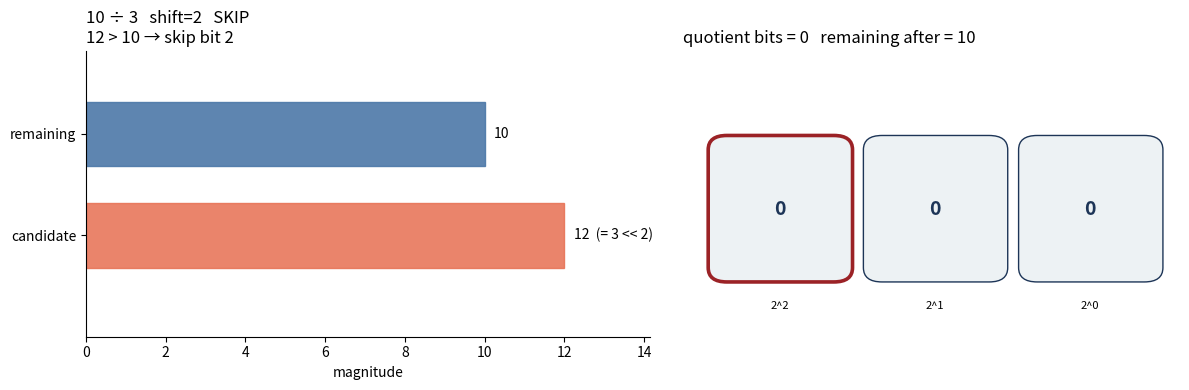
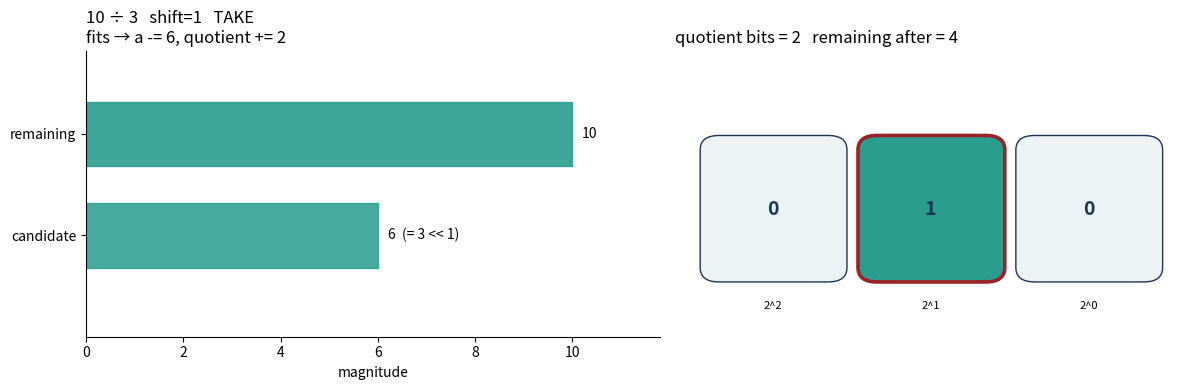
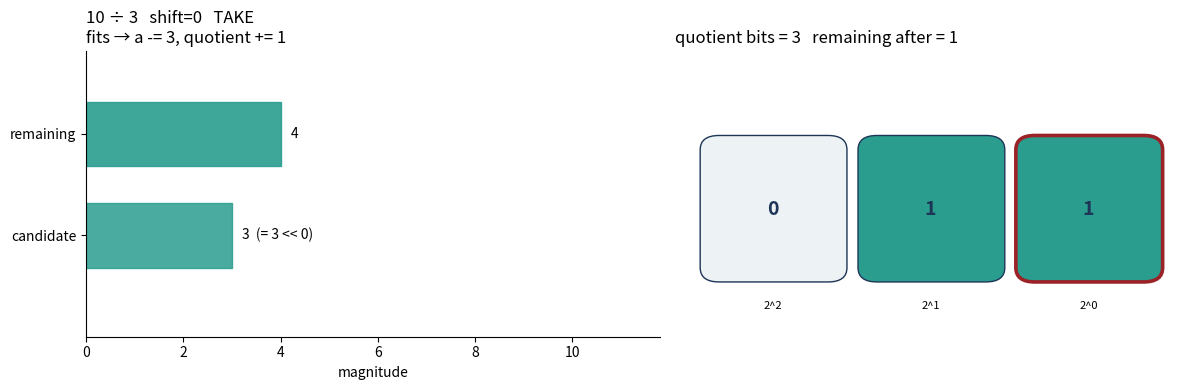
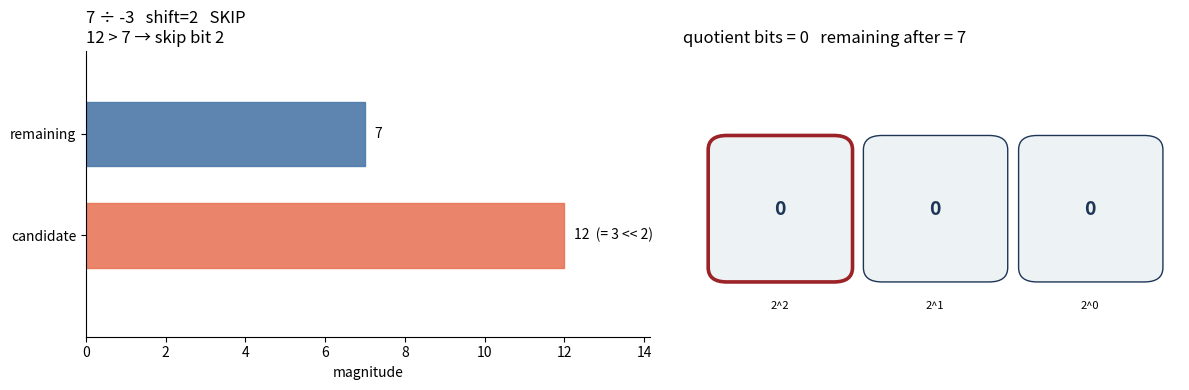
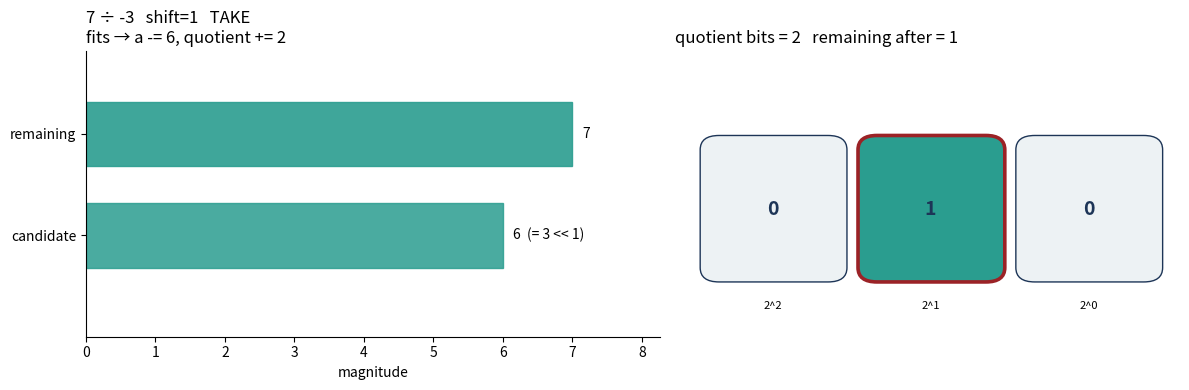
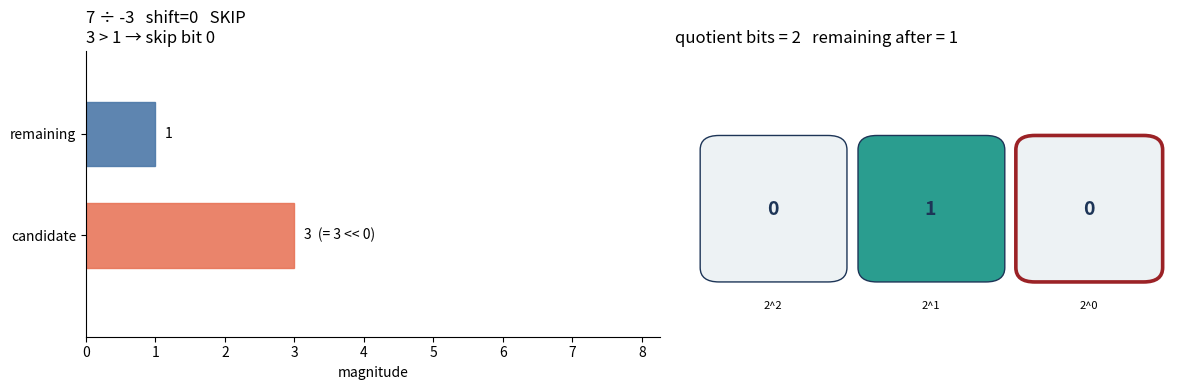

Source code (Python) for these figures, in order:
# Replace with an ORIGINAL example. Do not paste external
# problem statements. See src/algorithms/ for reusable helpers.
example_input = []
example_expected = None

INT_MIN = -(1 << 31)
INT_MAX = (1 << 31) - 1


def brute_force(dividend: int, divisor: int) -> int:
    # The only 32-bit overflow: INT_MIN / -1 = 2^31.
    if dividend == INT_MIN and divisor == -1:
        return INT_MAX

    negative = (dividend < 0) != (divisor < 0)
    a = abs(dividend)
    b = abs(divisor)

    quotient = 0
    while a >= b:
        a -= b
        quotient += 1

    if negative:
        quotient = -quotient
    return quotient


class Solution:
    def divide(self, dividend: int, divisor: int) -> int:
        INT_MIN = -(1 << 31)
        INT_MAX = (1 << 31) - 1

        # Negative iff exactly one input is negative (XOR on signs).
        negative = (dividend < 0) != (divisor < 0)

        # Magnitudes only. Sign is restored after the bit walk.
        a = abs(dividend)
        b = abs(divisor)

        quotient = 0

        # Turn on quotient bits from MSB to LSB.
        for shift in range(31, -1, -1):
            if (b << shift) <= a:
                a -= b << shift
                quotient += 1 << shift

        if negative:
            quotient = -quotient

        if quotient > INT_MAX:
            return INT_MAX
        if quotient < INT_MIN:
            return INT_MIN
        return quotient


def optimized(dividend: int, divisor: int) -> int:
    return Solution().divide(dividend, divisor)


assert optimized(10, 3) == 3
assert optimized(7, -3) == -2
assert optimized(-7, 3) == -2
assert optimized(-7, -3) == 2
assert optimized(1, 1) == 1
assert optimized(0, 1) == 0
assert optimized(INT_MIN, -1) == INT_MAX
assert optimized(INT_MIN, 1) == INT_MIN
assert optimized(INT_MAX, 1) == INT_MAX
assert brute_force(10, 3) == 3
assert brute_force(7, -3) == -2
assert brute_force(-7, 3) == -2
assert brute_force(0, 1) == 0

print("Divide Two Integers checks passed")


from dataclasses import dataclass
from typing import List, Optional

import matplotlib.pyplot as plt
from matplotlib.patches import FancyBboxPatch, Rectangle


@dataclass(frozen=True)
class DivideFrame:
    shift: int
    shifted: int
    remaining_before: int
    fits: bool
    remaining_after: int
    quotient: int
    decision: str


def divide_frames(dividend: int, divisor: int) -> List[DivideFrame]:
    """Record the bit walk exactly as Solution.divide executes."""
    a = abs(dividend)
    b = abs(divisor)
    quotient = 0

    highest = 0
    for shift in range(31, -1, -1):
        if (b << shift) <= a:
            highest = shift
            break
    start = min(31, highest + 1)

    frames: List[DivideFrame] = []
    for shift in range(start, -1, -1):
        shifted = b << shift
        before = a
        if shifted <= a:
            a -= shifted
            quotient += 1 << shift
            decision = f"fits → a -= {shifted}, quotient += {1 << shift}"
            frames.append(
                DivideFrame(shift, shifted, before, True, a, quotient, decision)
            )
        else:
            frames.append(
                DivideFrame(
                    shift,
                    shifted,
                    before,
                    False,
                    a,
                    quotient,
                    f"{shifted} > {before} → skip bit {shift}",
                )
            )
    return frames


def plot_divide_frame(
    dividend: int,
    divisor: int,
    frame: DivideFrame,
    *,
    bit_hi: Optional[int] = None,
    ax_bar=None,
    ax_bits=None,
):
    """Two-panel snapshot of one quotient bit decision."""
    created_fig = ax_bar is None
    if created_fig:
        _, (ax_bar, ax_bits) = plt.subplots(
            1, 2, figsize=(12, 4.0), gridspec_kw={"width_ratios": [1.25, 1.1]}
        )

    start_a = abs(dividend)
    scale = max(start_a, frame.shifted, 1)
    ax_bar.set_xlim(0, scale * 1.18)
    ax_bar.set_ylim(-0.7, 2.4)
    ax_bar.set_yticks([0.4, 1.5])
    ax_bar.set_yticklabels(["candidate", "remaining"])

    remain_color = "#2a9d8f" if frame.fits else "#4c78a8"
    ax_bar.add_patch(
        Rectangle((0, 1.15), frame.remaining_before, 0.7, color=remain_color, alpha=0.9)
    )
    cand_color = "#2a9d8f" if frame.fits else "#e76f51"
    ax_bar.add_patch(
        Rectangle((0, 0.05), frame.shifted, 0.7, color=cand_color, alpha=0.85)
    )
    ax_bar.text(
        frame.remaining_before + scale * 0.02,
        1.5,
        str(frame.remaining_before),
        va="center",
        fontsize=10,
    )
    ax_bar.text(
        frame.shifted + scale * 0.02,
        0.4,
        f"{frame.shifted}  (= {abs(divisor)} << {frame.shift})",
        va="center",
        fontsize=10,
    )
    ax_bar.set_title(
        f"{dividend} ÷ {divisor}   shift={frame.shift}   "
        f"{'TAKE' if frame.fits else 'SKIP'}\n{frame.decision}",
        loc="left",
    )
    ax_bar.set_xlabel("magnitude")
    ax_bar.spines["top"].set_visible(False)
    ax_bar.spines["right"].set_visible(False)

    if bit_hi is None:
        bit_hi = max(frame.shift, 3)
    bits = list(range(bit_hi, -1, -1))
    for i, bit in enumerate(bits):
        on = (frame.quotient >> bit) & 1
        is_current = bit == frame.shift
        face = "#2a9d8f" if on else "#edf2f4"
        edge = "#9b2226" if is_current else "#1d3557"
        lw = 2.6 if is_current else 1.0
        ax_bits.add_patch(
            FancyBboxPatch(
                (i, 0.25),
                0.85,
                1.15,
                boxstyle="round,pad=0.04,rounding_size=0.12",
                facecolor=face,
                edgecolor=edge,
                linewidth=lw,
            )
        )
        ax_bits.text(
            i + 0.42,
            0.82,
            str(on),
            ha="center",
            va="center",
            fontsize=14,
            fontweight="bold",
            color="#1d3557",
        )
        ax_bits.text(i + 0.42, 0.05, f"2^{bit}", ha="center", va="top", fontsize=8)
    ax_bits.set_xlim(-0.2, len(bits))
    ax_bits.set_ylim(-0.25, 2.15)
    ax_bits.axis("off")
    ax_bits.set_title(
        f"quotient bits = {frame.quotient}   remaining after = {frame.remaining_after}",
        loc="left",
    )

    if created_fig:
        plt.tight_layout()
    return ax_bar, ax_bits


def visualize_divide_all(dividend: int, divisor: int) -> None:
    frames = divide_frames(dividend, divisor)
    bit_hi = max(f.shift for f in frames)
    sign = "-" if (dividend < 0) != (divisor < 0) else "+"
    print(f"{dividend} / {divisor}  →  sign {sign}  answer {optimized(dividend, divisor)}")
    print(f"{'shift':>5}  {'b<<s':>6}  {'a':>6}  {'fit':>3}  {'q':>4}  decision")
    for frame in frames:
        print(
            f"{frame.shift:>5}  {frame.shifted:>6}  {frame.remaining_before:>6}  "
            f"{'Y' if frame.fits else 'n':>3}  {frame.quotient:>4}  {frame.decision}"
        )
        plot_divide_frame(dividend, divisor, frame, bit_hi=bit_hi)
    plt.show()


def step_through_divide(dividend: int = 10, divisor: int = 3) -> None:
    """Interactive Next-step walker; falls back to all frames."""
    frames = divide_frames(dividend, divisor)
    bit_hi = max(f.shift for f in frames)
    try:
        import ipywidgets as widgets
        from IPython.display import clear_output, display
    except ImportError:
        visualize_divide_all(dividend, divisor)
        return

    output = widgets.Output()
    state = {"i": 0}

    def render() -> None:
        with output:
            clear_output(wait=True)
            frame = frames[state["i"]]
            print(
                f"{dividend} / {divisor}   "
                f"frame {state['i'] + 1}/{len(frames)}"
            )
            plot_divide_frame(dividend, divisor, frame, bit_hi=bit_hi)
            plt.show()

    def on_next(_=None) -> None:
        state["i"] = min(state["i"] + 1, len(frames) - 1)
        render()

    def on_prev(_=None) -> None:
        state["i"] = max(state["i"] - 1, 0)
        render()

    def on_reset(_=None) -> None:
        state["i"] = 0
        render()

    prev_btn = widgets.Button(description="Prev")
    next_btn = widgets.Button(description="Next step")
    reset_btn = widgets.Button(description="Reset")
    prev_btn.on_click(on_prev)
    next_btn.on_click(on_next)
    reset_btn.on_click(on_reset)
    display(widgets.HBox([prev_btn, next_btn, reset_btn]), output)
    render()


print("Example 1 — 10 / 3")
step_through_divide(10, 3)

print("\nExample 2 — 7 / -3")
step_through_divide(7, -3)
